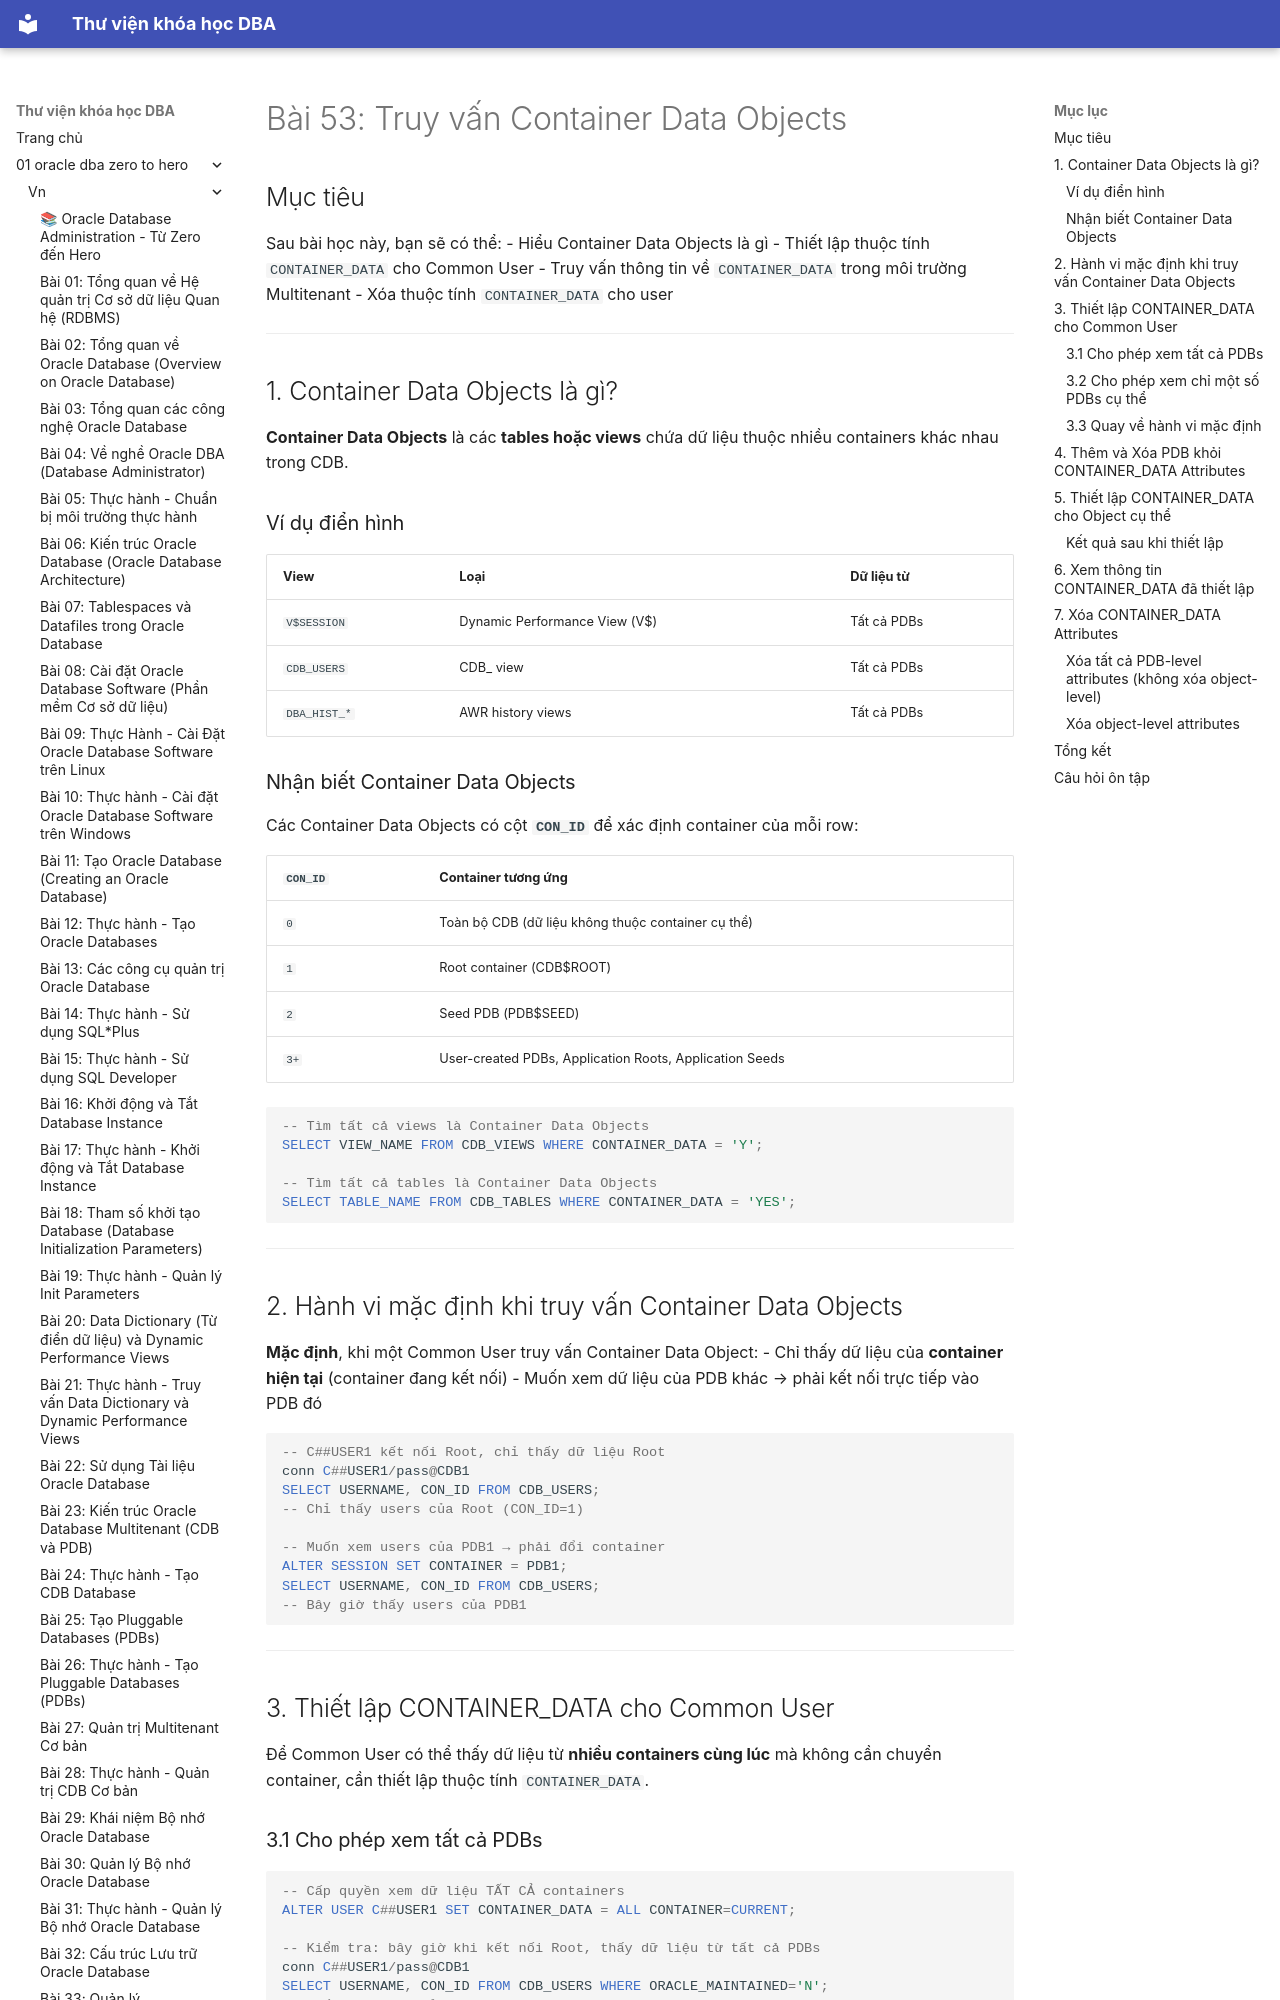

repository: quochuyag/MkDocs_local · page: 01-oracle-dba-zero-to-hero/vn/053-container-data-objects/index.html · generator: mkdocs

---
title: 'Bài 53: Truy vấn Container Data Objects'
course: 01-oracle-dba-zero-to-hero
source: Oracle-Database-Administration-from-Zero-to-Hero/VN/53-container-data-objects.md
---

# Bài 53: Truy vấn Container Data Objects

## Mục tiêu
Sau bài học này, bạn sẽ có thể:
- Hiểu Container Data Objects là gì
- Thiết lập thuộc tính `CONTAINER_DATA` cho Common User
- Truy vấn thông tin về `CONTAINER_DATA` trong môi trường Multitenant
- Xóa thuộc tính `CONTAINER_DATA` cho user

---

## 1. Container Data Objects là gì?

**Container Data Objects** là các **tables hoặc views** chứa dữ liệu thuộc nhiều containers khác nhau trong CDB.

### Ví dụ điển hình

| View | Loại | Dữ liệu từ |
|------|------|-----------|
| `V$SESSION` | Dynamic Performance View (V$) | Tất cả PDBs |
| `CDB_USERS` | CDB_ view | Tất cả PDBs |
| `DBA_HIST_*` | AWR history views | Tất cả PDBs |

### Nhận biết Container Data Objects

Các Container Data Objects có cột **`CON_ID`** để xác định container của mỗi row:

| `CON_ID` | Container tương ứng |
|---------|-------------------|
| `0` | Toàn bộ CDB (dữ liệu không thuộc container cụ thể) |
| `1` | Root container (CDB$ROOT) |
| `2` | Seed PDB (PDB$SEED) |
| `3+` | User-created PDBs, Application Roots, Application Seeds |

```sql
-- Tìm tất cả views là Container Data Objects
SELECT VIEW_NAME FROM CDB_VIEWS WHERE CONTAINER_DATA = 'Y';

-- Tìm tất cả tables là Container Data Objects
SELECT TABLE_NAME FROM CDB_TABLES WHERE CONTAINER_DATA = 'YES';
```

---

## 2. Hành vi mặc định khi truy vấn Container Data Objects

**Mặc định**, khi một Common User truy vấn Container Data Object:
- Chỉ thấy dữ liệu của **container hiện tại** (container đang kết nối)
- Muốn xem dữ liệu của PDB khác → phải kết nối trực tiếp vào PDB đó

```sql
-- C##USER1 kết nối Root, chỉ thấy dữ liệu Root
conn C##USER1/pass@CDB1
SELECT USERNAME, CON_ID FROM CDB_USERS;
-- Chỉ thấy users của Root (CON_ID=1)

-- Muốn xem users của PDB1 → phải đổi container
ALTER SESSION SET CONTAINER = PDB1;
SELECT USERNAME, CON_ID FROM CDB_USERS;
-- Bây giờ thấy users của PDB1
```

---

## 3. Thiết lập CONTAINER_DATA cho Common User

Để Common User có thể thấy dữ liệu từ **nhiều containers cùng lúc** mà không cần chuyển container, cần thiết lập thuộc tính `CONTAINER_DATA`.
